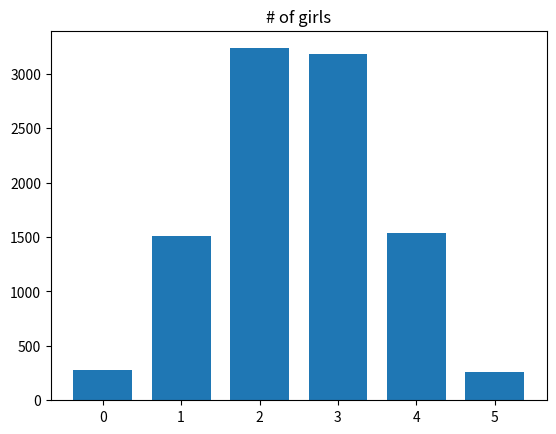

Write Python code to recreate this figure.
import numpy as np

rnd = np.random.default_rng()

N = 10000
trial_results = np.zeros(N)

# Constitute the set of 25 girls and 25 boys.
whole_class = np.repeat(['girl', 'boy'], [25, 25])

# Repeat the following steps N times.
for i in range(N):

    # Shuffle the numbers
    shuffled = rnd.permuted(whole_class)

    # Take the first 5 numbers, call them c.
    c = shuffled[:5]

    # Count how many girls there are, put the result in d.
    d = np.sum(c == 'girl')

    # Keep track of each trial result in z.
    trial_results[i] = d

    # End the experiment, go back and repeat until all 1000 trials are
    # complete.

# Count the number of times we got four girls, put the result in k.
k = np.sum(trial_results == 4)

# Convert to a proportion.
kk = k / N

# Print the result.
print(kk)

# Import the plotting package.
import matplotlib.pyplot as plt

# Do histogram, with one bin for each possible number.
plt.hist(trial_results, bins=range(7), align='left', rwidth=0.75)
plt.title('# of girls');